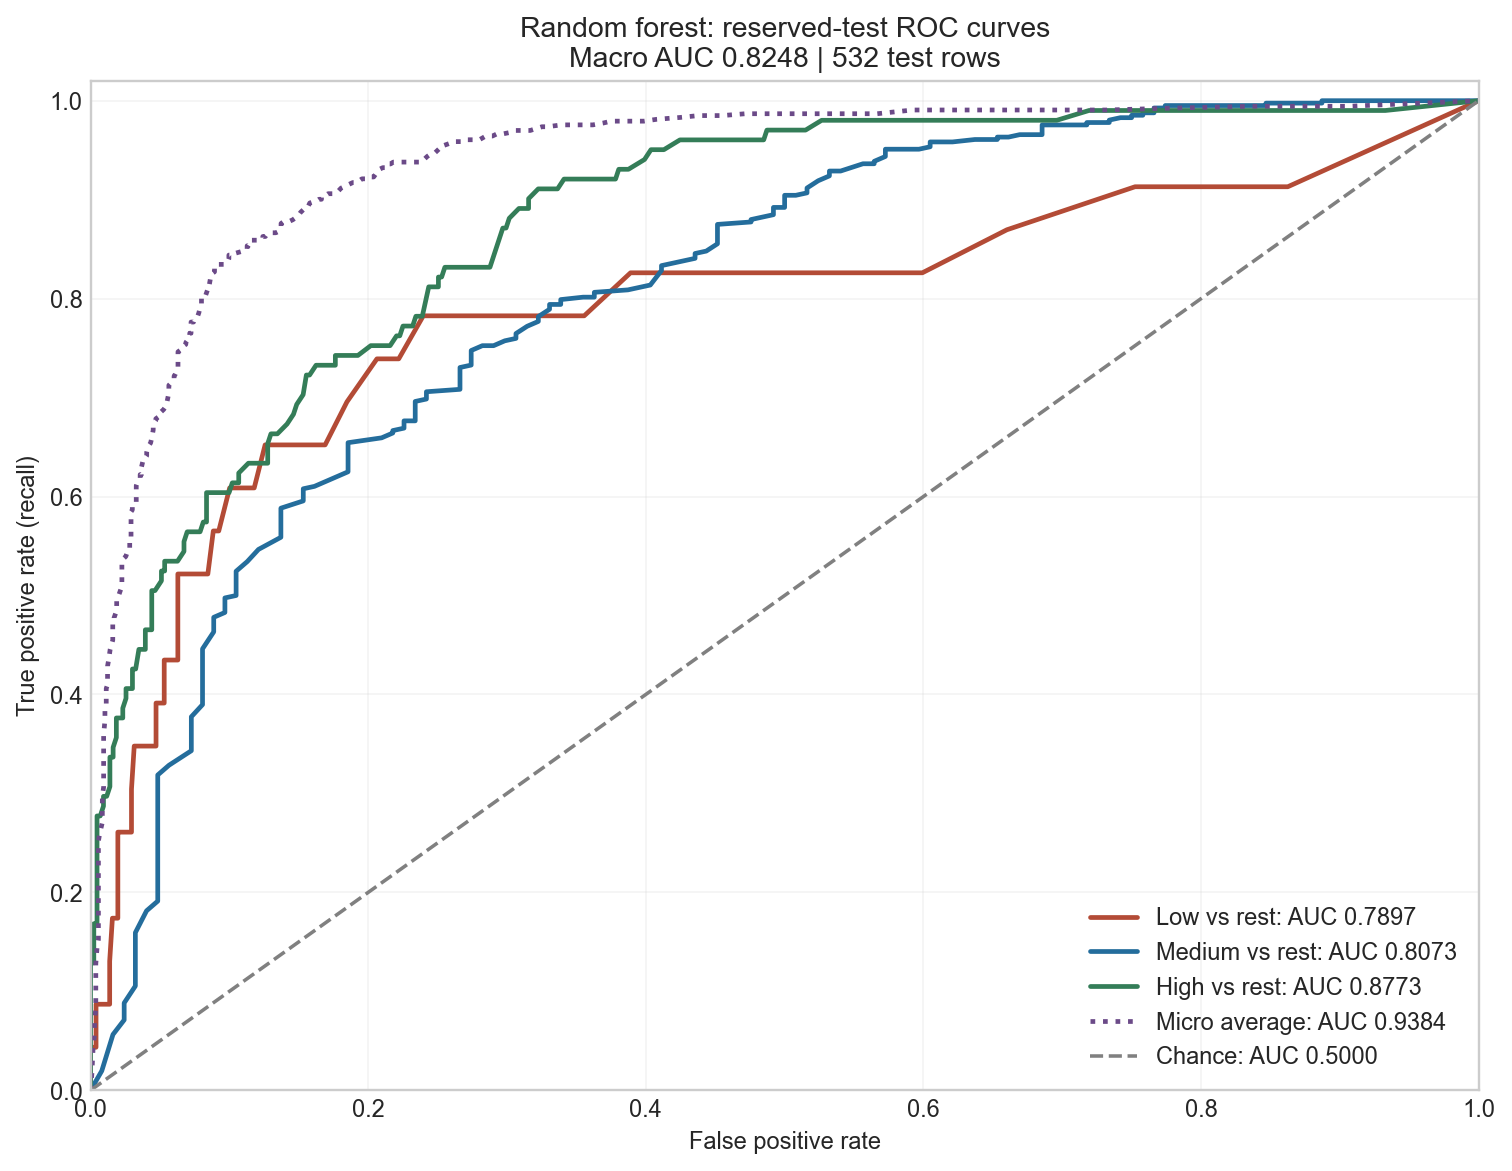

Values plotted in this chart, from the file beside it:
curve, false_positive_rate, true_positive_rate, threshold
Low, 0.0, 0.0, inf
Low, 0.0, 0.04348, 0.9133
Low, 0.003929, 0.04348, 0.5833
Low, 0.003929, 0.08696, 0.4867
Low, 0.01375, 0.08696, 0.3333
Low, 0.01375, 0.1304, 0.3233
Low, 0.01572, 0.1739, 0.3133
Low, 0.01965, 0.1739, 0.2833
Low, 0.01965, 0.2609, 0.2767
Low, 0.02161, 0.2609, 0.2733
Low, 0.02554, 0.2609, 0.27
Low, 0.02947, 0.2609, 0.2533
Low, 0.02947, 0.3043, 0.24
Low, 0.03143, 0.3478, 0.2333
Low, 0.04715, 0.3478, 0.17
Low, 0.04715, 0.3913, 0.1633
Low, 0.05305, 0.3913, 0.15
Low, 0.05305, 0.4348, 0.1467
Low, 0.05894, 0.4348, 0.1433
Low, 0.06287, 0.4348, 0.14
Low, 0.06287, 0.5217, 0.12
Low, 0.0668, 0.5217, 0.11
Low, 0.07073, 0.5217, 0.1067
Low, 0.08055, 0.5217, 0.1
Low, 0.08448, 0.5217, 0.09667
Low, 0.08841, 0.5652, 0.09333
Low, 0.09234, 0.5652, 0.09
Low, 0.1002, 0.6087, 0.08667
Low, 0.1061, 0.6087, 0.08333
Low, 0.1139, 0.6087, 0.08
Low, 0.1179, 0.6087, 0.07667
Low, 0.1257, 0.6522, 0.07333
Low, 0.1454, 0.6522, 0.06667
Low, 0.1513, 0.6522, 0.06333
Low, 0.1591, 0.6522, 0.06
Low, 0.169, 0.6522, 0.05667
Low, 0.1847, 0.6957, 0.05333
Low, 0.2063, 0.7391, 0.05
Low, 0.222, 0.7391, 0.04667
Low, 0.2397, 0.7826, 0.04333
Low, 0.2593, 0.7826, 0.04
Low, 0.3026, 0.7826, 0.03667
Low, 0.3222, 0.7826, 0.03333
Low, 0.3556, 0.7826, 0.03
Low, 0.389, 0.8261, 0.02667
Low, 0.4283, 0.8261, 0.02333
Low, 0.4695, 0.8261, 0.02
Low, 0.5187, 0.8261, 0.01667
Low, 0.5992, 0.8261, 0.01333
Low, 0.6601, 0.8696, 0.01
Low, 0.7525, 0.913, 0.006667
Low, 0.8625, 0.913, 0.003333
Low, 1.0, 1.0, 0.0
Medium, 0.0, 0.0, inf
Medium, 0.008065, 0.01961, 1.0
Medium, 0.01613, 0.05637, 0.9967
Medium, 0.02419, 0.07108, 0.9933
Medium, 0.02419, 0.08824, 0.99
Medium, 0.03226, 0.1054, 0.9867
Medium, 0.03226, 0.125, 0.9833
... 567 more rows
